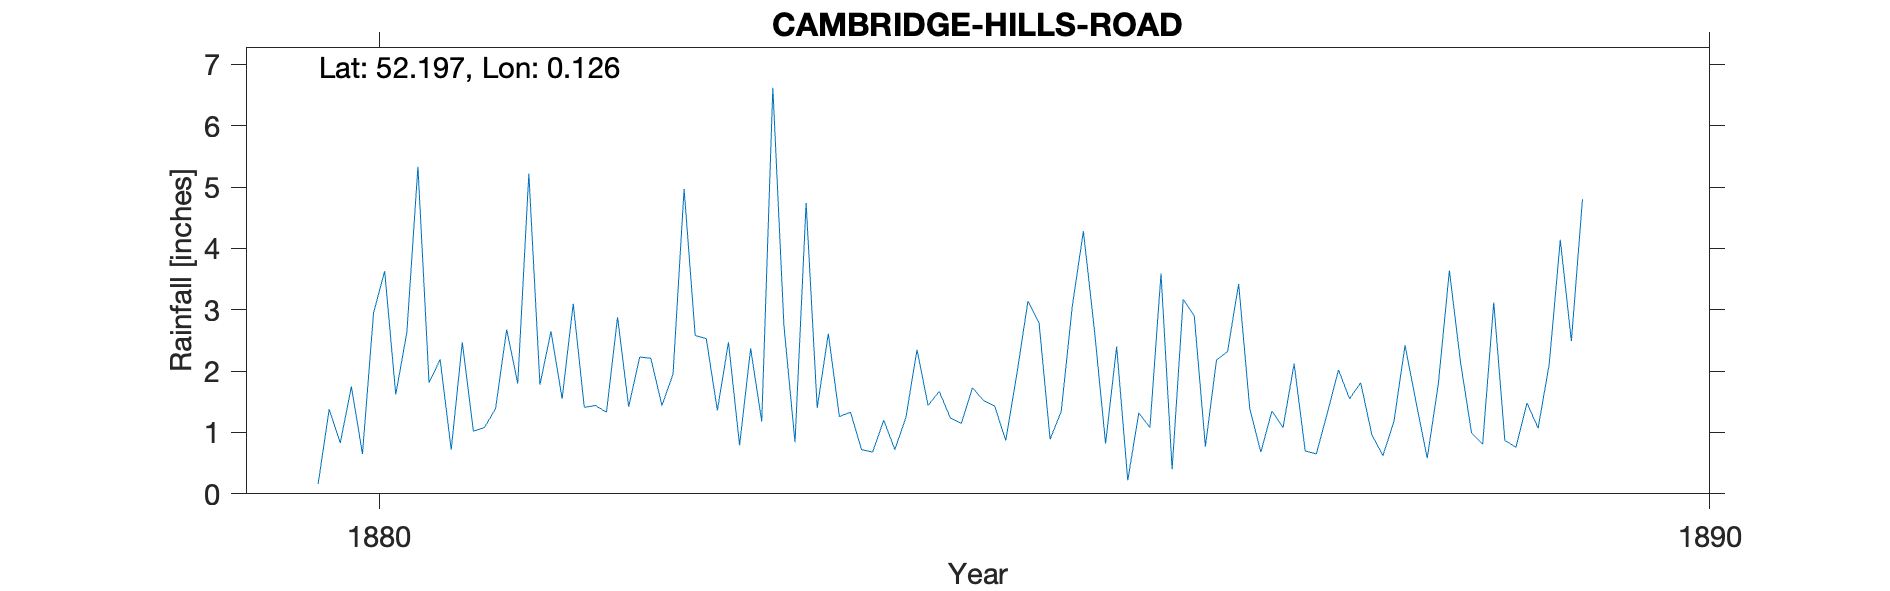

Data behind this chart, as committed beside it:
CAMBRIDGE-HILLS-ROAD, , , , , , , , , , 
Grid ref, TL454576, Long, 0.126, Lat, 52.2, Elevation, 40, ft, , 
Station no, RR7275, , , , , , , , , 
, 1880, 1881, 1882, 1883, 1884, 1885, 1886, 1887, 1888, 1889
January, 0.16, 0.72, 1.41, 1.36, 1.33, 1.52, 2.4, 1.39, 0.62, 0.76
February, 1.38, 2.47, 1.44, 2.47, 0.72, 1.43, 0.22, 0.68, 1.18, 1.48
March, 0.83, 1.02, 1.33, 0.79, 0.68, 0.87, 1.32, 1.35, 2.42, 1.07
April, 1.75, 1.08, 2.88, 2.37, 1.2, 1.95, 1.08, 1.08, 1.49, 2.11
May, 0.65, 1.39, 1.42, 1.18, 0.72, 3.14, 3.59, 2.12, 0.58, 4.14
June, 2.95, 2.68, 2.23, 6.62, 1.25, 2.79, 0.4, 0.7, 1.79, 2.49
July, 3.63, 1.8, 2.21, 2.74, 2.35, 0.89, 3.17, 0.65, 3.64, 4.8
August, 1.62, 5.22, 1.44, 0.84, 1.44, 1.34, 2.9, 1.32, 2.15, 
September, 2.63, 1.78, 1.95, 4.74, 1.67, 3.06, 0.77, 2.02, 0.99, 
October, 5.33, 2.65, 4.97, 1.4, 1.24, 4.28, 2.18, 1.55, 0.81, 
November, 1.81, 1.55, 2.58, 2.61, 1.15, 2.66, 2.32, 1.81, 3.12, 
December, 2.19, 3.1, 2.53, 1.26, 1.73, 0.82, 3.42, 0.97, 0.87, 
Total, 24.93, 25.46, 26.39, 28.38, 15.48, 24.75, 23.77, 15.64, 19.66, 
Elevation estimated from OS map, , , , , , , , , , 
